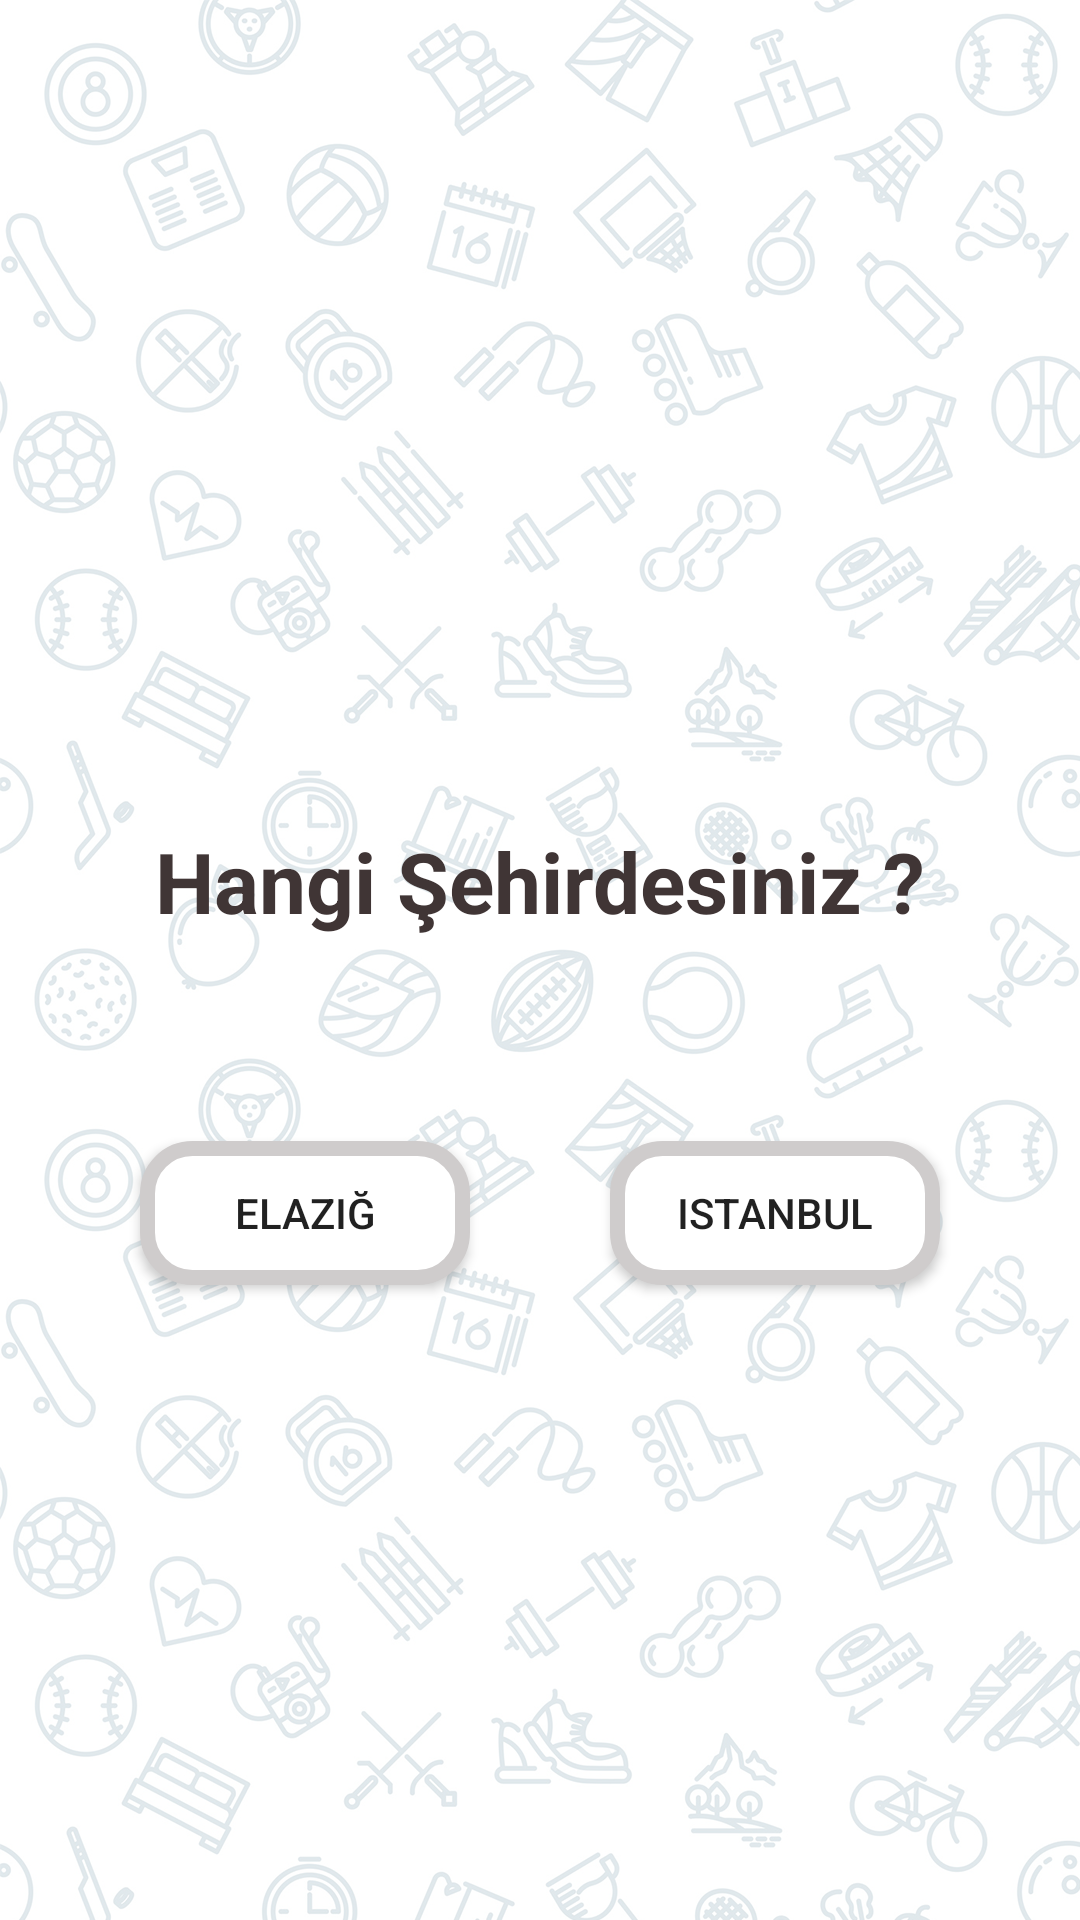

Produce the Android XML layout that renders to this screen, including the resource entries it uses.
<!-- AndroidManifest.xml: application theme Theme.SrcTeam -->
<!-- res/layout/fragment_second.xml -->
<?xml version="1.0" encoding="utf-8"?>
<layout

    xmlns:android="http://schemas.android.com/apk/res/android"
    xmlns:app="http://schemas.android.com/apk/res-auto"
    xmlns:tools="http://schemas.android.com/tools">

    <androidx.constraintlayout.widget.ConstraintLayout
        android:layout_width="match_parent"
        android:layout_height="match_parent"
        android:background="@drawable/background"
        tools:context=".SecondFragment">

        <ImageView
            android:id="@+id/imageView"
            android:layout_width="125dp"
            android:layout_height="125dp"
            android:layout_marginTop="100dp"
            app:layout_constraintEnd_toEndOf="parent"
            app:layout_constraintHorizontal_bias="0.5"
            app:layout_constraintStart_toStartOf="parent"
            app:layout_constraintTop_toTopOf="parent"
            app:srcCompat="@drawable/citymap" />

        <TextView
            android:id="@+id/textView"
            android:layout_width="wrap_content"
            android:layout_height="wrap_content"
            android:layout_marginTop="50dp"
            android:text="Hangi Şehirdesiniz ?"
            android:textColor="#403535"
            android:textSize="28sp"
            android:textStyle="bold"
            app:layout_constraintEnd_toEndOf="parent"
            app:layout_constraintHorizontal_bias="0.5"
            app:layout_constraintStart_toStartOf="parent"
            app:layout_constraintTop_toBottomOf="@+id/imageView" />

        <Button
            android:id="@+id/button2"
            android:layout_width="110dp"
            android:layout_height="wrap_content"
            android:layout_marginTop="68dp"
            android:text="elazığ"
            app:layout_constraintEnd_toStartOf="@+id/button3"
            app:layout_constraintHorizontal_bias="0.5"
            app:layout_constraintStart_toStartOf="parent"
            android:background="@drawable/edit_background"
            app:layout_constraintTop_toBottomOf="@+id/textView" />

        <Button
            android:id="@+id/button3"
            android:layout_width="110dp"
            android:layout_height="wrap_content"
            android:background="@drawable/edit_background"
            android:layout_marginTop="68dp"
            android:text="istanbul"
            app:layout_constraintEnd_toEndOf="parent"
            app:layout_constraintHorizontal_bias="0.5"
            app:layout_constraintStart_toEndOf="@+id/button2"
            app:layout_constraintTop_toBottomOf="@+id/textView" />
    </androidx.constraintlayout.widget.ConstraintLayout>
</layout>
<!-- resources referenced by this layout -->
<resources>
  <!-- drawable background: png bitmap (drawable, 910486 bytes) -->
  <!-- drawable edit_background (drawable) -->
  <?xml version="1.0" encoding="utf-8"?>
  <shape xmlns:android="http://schemas.android.com/apk/res/android">
  
      <stroke android:color="#CFCCCC"
          android:width="5dp"/>
      <corners android:radius="15dp"/>
      <solid android:color="@color/white"/>
  
  </shape>
  <style name="Theme.SrcTeam" parent="Theme.MaterialComponents.DayNight.DarkActionBar">
          
          <item name="colorPrimary">@color/purple_500</item>
          <item name="colorPrimaryVariant">@color/purple_700</item>
          <item name="colorOnPrimary">@color/white</item>
          
          <item name="colorSecondary">@color/teal_200</item>
          <item name="colorSecondaryVariant">@color/teal_700</item>
          <item name="colorOnSecondary">@color/black</item>
          
          <item name="android:statusBarColor" tools:targetApi="l">?attr/colorPrimaryVariant</item>
          
      </style>
  <color name="white">#FFFFFFFF</color>
  <color name="purple_500">#24EE00</color>
  <color name="purple_700">#FF3700B3</color>
  <color name="teal_200">#FF03DAC5</color>
  <color name="teal_700">#FF018786</color>
  <color name="black">#FF000000</color>
</resources>
